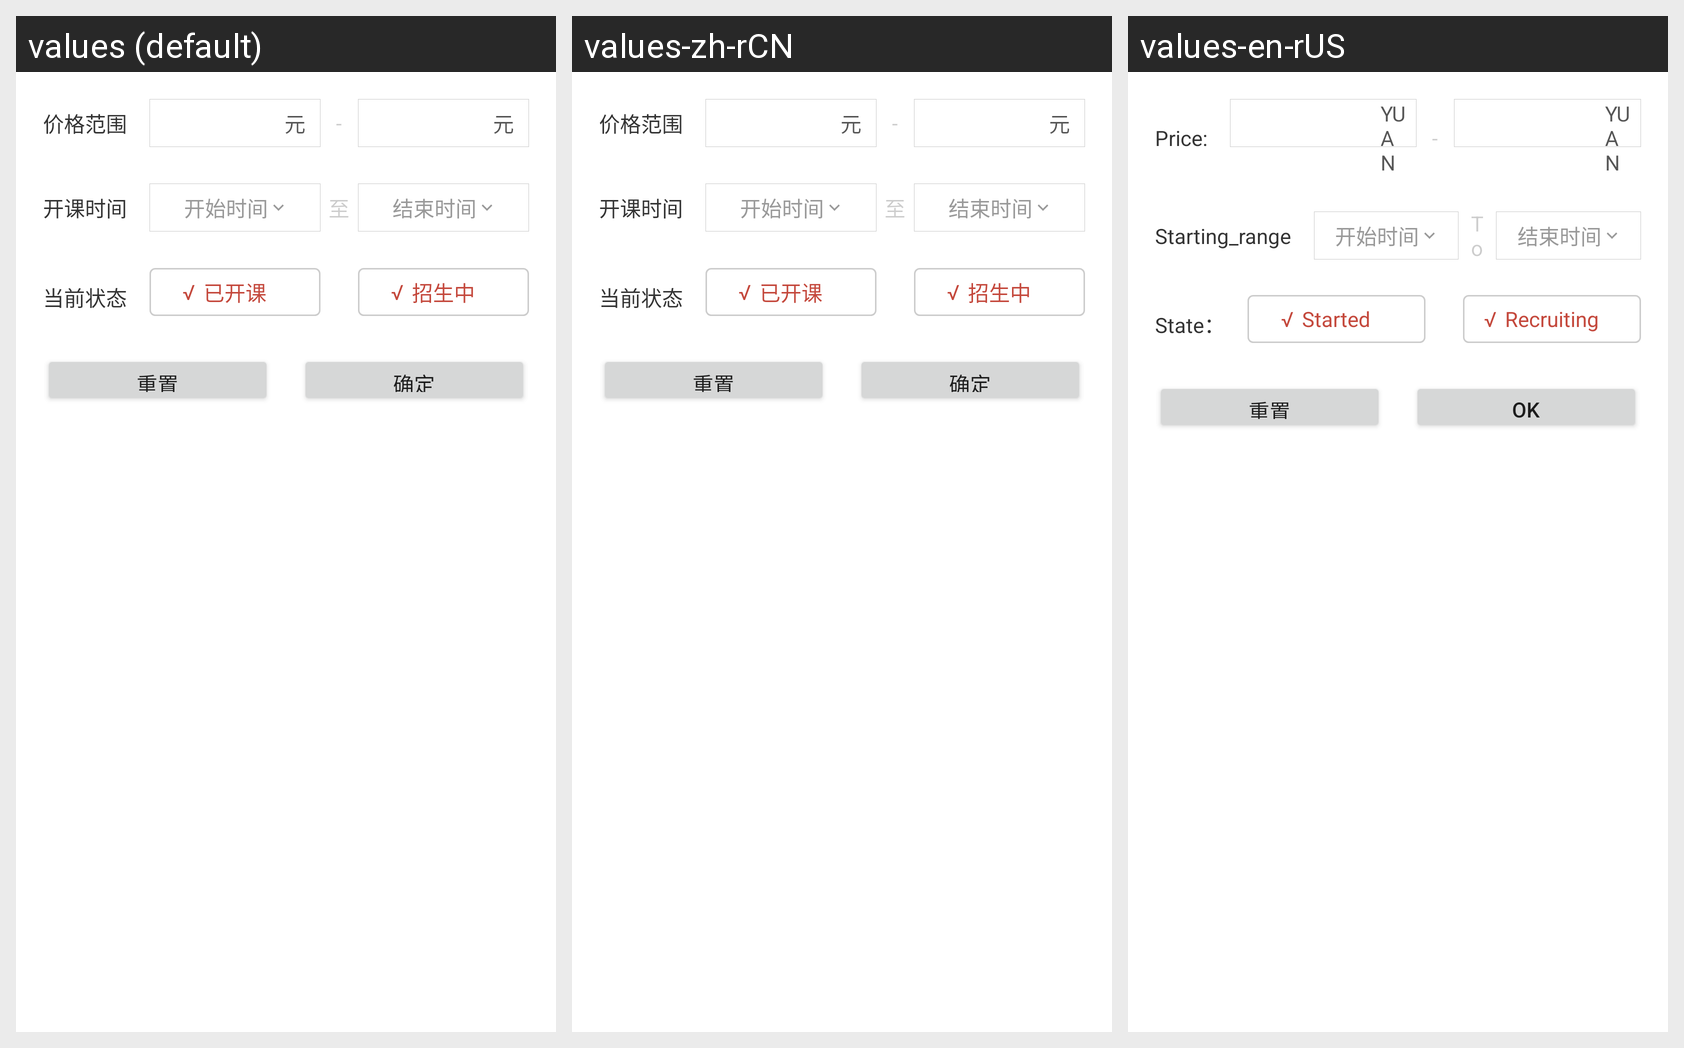

The Android screen above is rendered under several locales of the same app. Produce the string resources it draws, with the default and per-locale values.
Android screen res/layout/pop_fragment12_screen.xml rendered under 3 locales, left to right: values (default), values-zh-rCN, values-en-rUS. Device: Nexus 5 (rendered at 1080×1920; each locale shown at half size, 540×960, under a caption strip naming it); theme AppTheme.
Strings drawn on this screen, with the default value and each locale's value (text and hints the layout hard-codes, and strings that could not be matched under every locale, appear in the picture but are not listed):

price
  values: 价格范围
  values-zh-rCN: 价格范围
  values-en-rUS: Price:

yuan
  values: 元
  values-zh-rCN: 元
  values-en-rUS: YUAN

starting_range
  values: 开课时间
  values-zh-rCN: 开课时间
  values-en-rUS: Starting_range

to
  values: 至
  values-zh-rCN: 至
  values-en-rUS: To

state
  values: 当前状态
  values-zh-rCN: 当前状态
  values-en-rUS: State：

started
  values: 已开课
  values-zh-rCN: 已开课
  values-en-rUS: Started

recruiting
  values: 招生中
  values-zh-rCN: 招生中
  values-en-rUS: Recruiting

reset
  values: 重置
  values-zh-rCN: 重置  [not translated; the default value is used]
  values-en-rUS: 重置  [not translated; the default value is used]

confirm
  values: 确定
  values-zh-rCN: 确定
  values-en-rUS: OK
